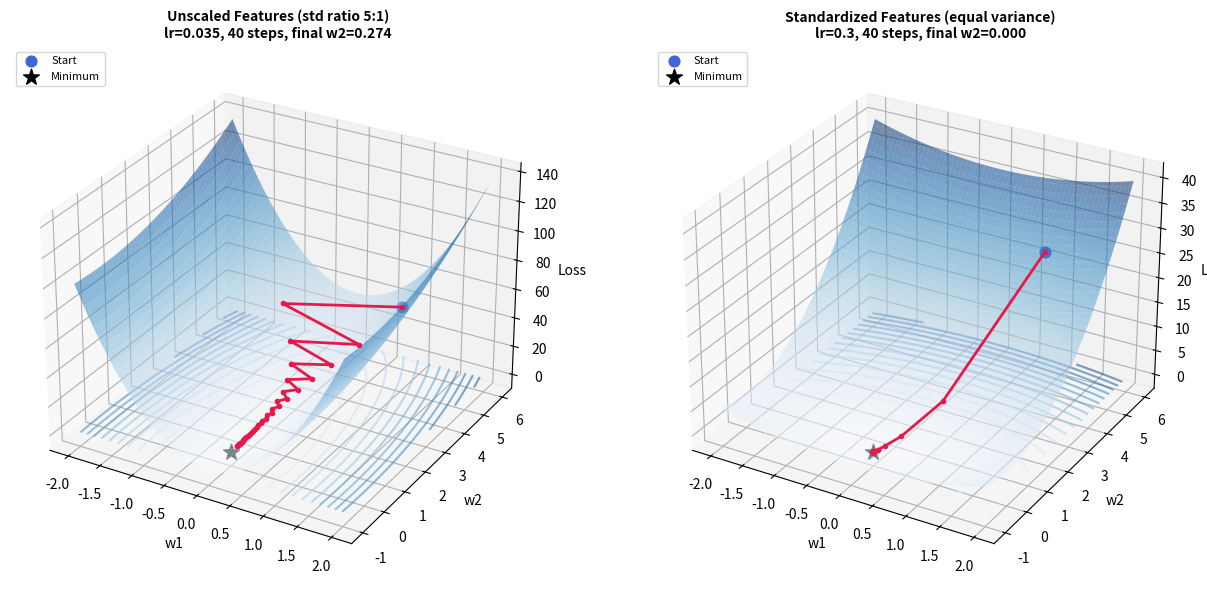

Source code (Python): (Note: this script raises an exception after producing the figure.)
"""Generate a real before/after feature-scaling comparison for Ch.7.

For MSE loss, the curvature of L(w) along a weight's axis scales with that
feature's variance (Hessian ~ 2 * X^T X). A feature with 5x the standard
deviation of another contributes ~25x the curvature along its axis, so we
model that directly with a quadratic bowl L(w1, w2) = a*w1^2 + b*w2^2:
  - unscaled: a=25, b=1  (mimics one feature's std being 5x the other's)
  - standardized: a=1, b=1  (equal variance after scaling -> circular bowl)

The learning rate is picked as the largest stable rate for each bowl's
steepest direction (barely under 1/a), which is what you're forced into in
practice: a single global learning rate has to respect the steepest
direction, starving progress along the shallow one.

Rendered as two 3D bowl surfaces with the gradient descent path traced on
top, so the "stretched canyon vs. round bowl" shape is visible directly
instead of only being inferred from contour spacing.

Run: python3 scripts/gen_ch7_feature_scaling.py
Writes: public/images/ch7-feature-scaling.png
"""

import numpy as np
import matplotlib.pyplot as plt
from mpl_toolkits.mplot3d import Axes3D  # noqa: F401


def run(a, b, lr, steps, w0):
    w = np.array(w0, dtype=float)
    path = [w.copy()]
    for _ in range(steps):
        grad = np.array([2 * a * w[0], 2 * b * w[1]])
        w = w - lr * grad
        path.append(w.copy())
    return np.array(path)


def loss(a, b, w1, w2):
    return a * w1**2 + b * w2**2


steps = 40
w0 = [1.0, 5.0]

a_unscaled, b_unscaled = 25, 1
lr_unscaled = 0.035
path_unscaled = run(a_unscaled, b_unscaled, lr_unscaled, steps, w0)

a_scaled, b_scaled = 1, 1
lr_scaled = 0.3
path_scaled = run(a_scaled, b_scaled, lr_scaled, steps, w0)

fig = plt.figure(figsize=(13, 6))

w1_range = np.linspace(-2, 2, 120)
w2_range = np.linspace(-1, 6, 120)
W1, W2 = np.meshgrid(w1_range, w2_range)

for i, (a, b, path, lr, title) in enumerate(
    [
        (a_unscaled, b_unscaled, path_unscaled, lr_unscaled, "Unscaled Features (std ratio 5:1)"),
        (a_scaled, b_scaled, path_scaled, lr_scaled, "Standardized Features (equal variance)"),
    ]
):
    ax = fig.add_subplot(1, 2, i + 1, projection="3d")
    Z = loss(a, b, W1, W2)

    ax.plot_surface(W1, W2, Z, cmap="Blues", alpha=0.55, linewidth=0, antialiased=True, rstride=2, cstride=2)
    ax.contour(W1, W2, Z, levels=15, cmap="Blues", offset=Z.min(), alpha=0.5)

    path_z = loss(a, b, path[:, 0], path[:, 1])
    ax.plot(path[:, 0], path[:, 1], path_z, color="#e6194b", linewidth=2, marker="o", markersize=3, zorder=10)
    ax.scatter([w0[0]], [w0[1]], [loss(a, b, w0[0], w0[1])], color="#4363d8", s=60, zorder=11, label="Start")
    ax.scatter([0], [0], [0], color="black", marker="*", s=140, zorder=11, label="Minimum")

    ax.set_title(f"{title}\nlr={lr}, {steps} steps, final w2={path[-1,1]:.3f}", fontsize=10, fontweight="bold")
    ax.set_xlabel("w1")
    ax.set_ylabel("w2")
    ax.set_zlabel("Loss")
    ax.view_init(elev=28, azim=-60)
    ax.legend(fontsize=8, loc="upper left")

plt.tight_layout()
plt.savefig("public/images/ch7-feature-scaling.png", dpi=150)
print("unscaled final w:", path_unscaled[-1])
print("scaled final w:", path_scaled[-1])
